Run: headless pygame with SDL's dummy video driver; simulated clock (each Clock.tick advances the game by its frame time, no real sleeping); random seed 0; keys injected as events and as key.get_pressed() state; mouse plan: one left click at the window centre at the start of phase 2, then a move to the lower-right quarter at the start of phase 3.
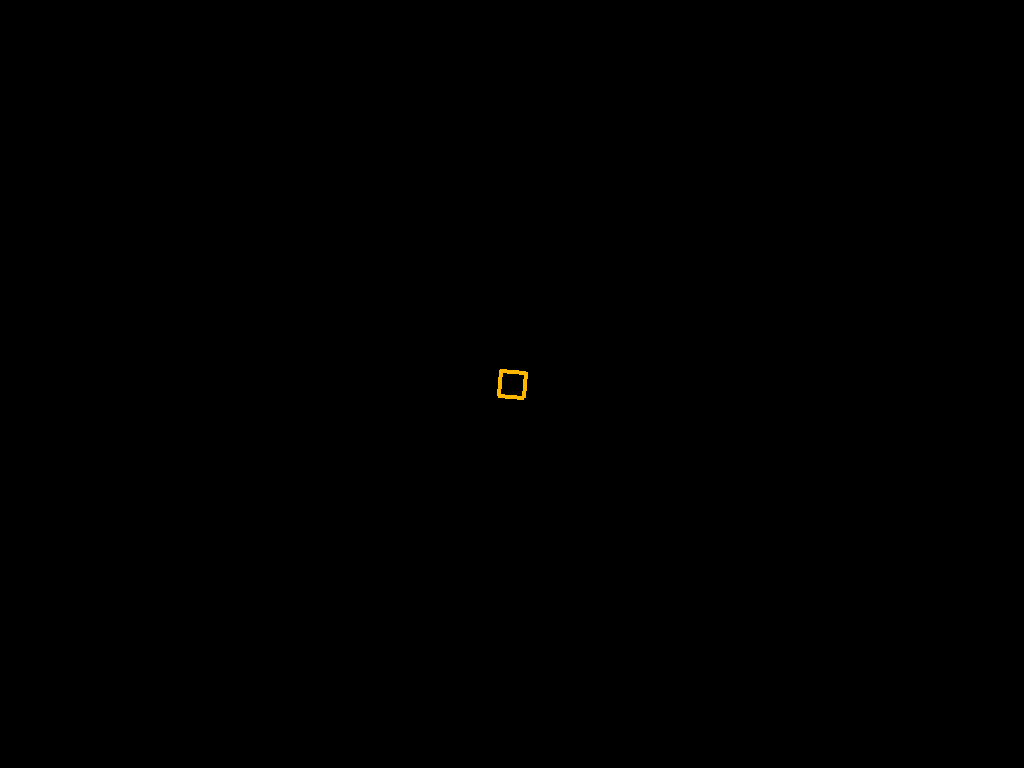
Frame 1 of 4 · flips 1–60 · no input
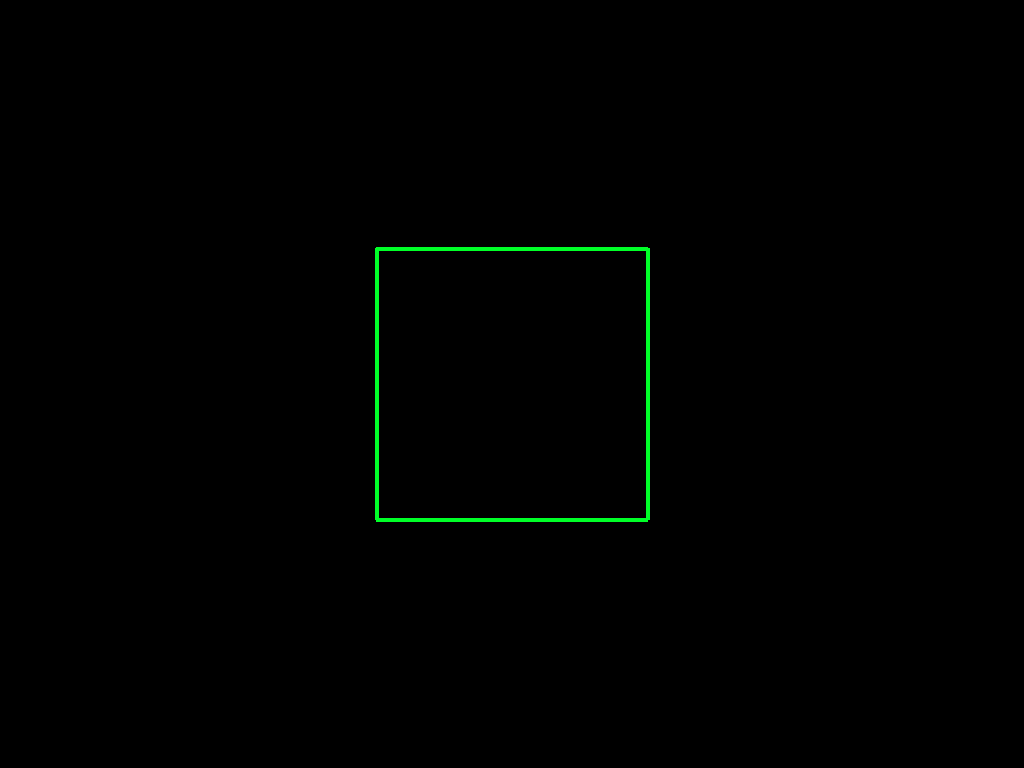
Frame 2 of 4 · flips 61–180 · clicked the window centre · tapped SPACE, RETURN · held RIGHT (→), D
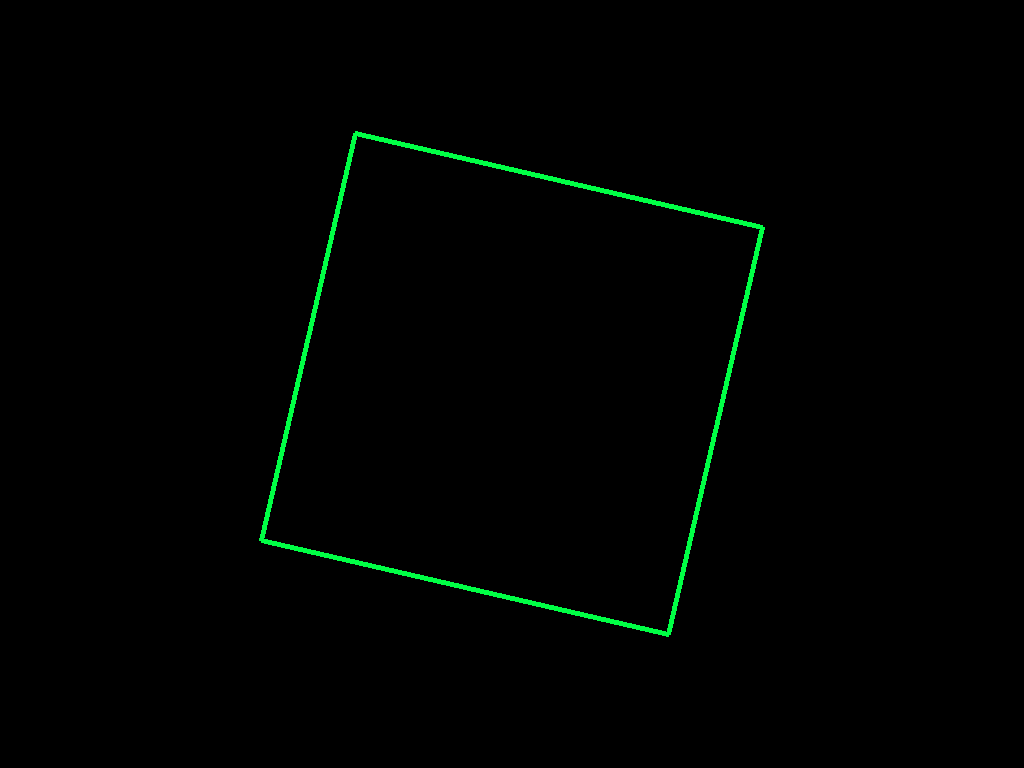
Frame 3 of 4 · flips 181–300 · moved the mouse to the lower-right quarter · held DOWN (↓), S
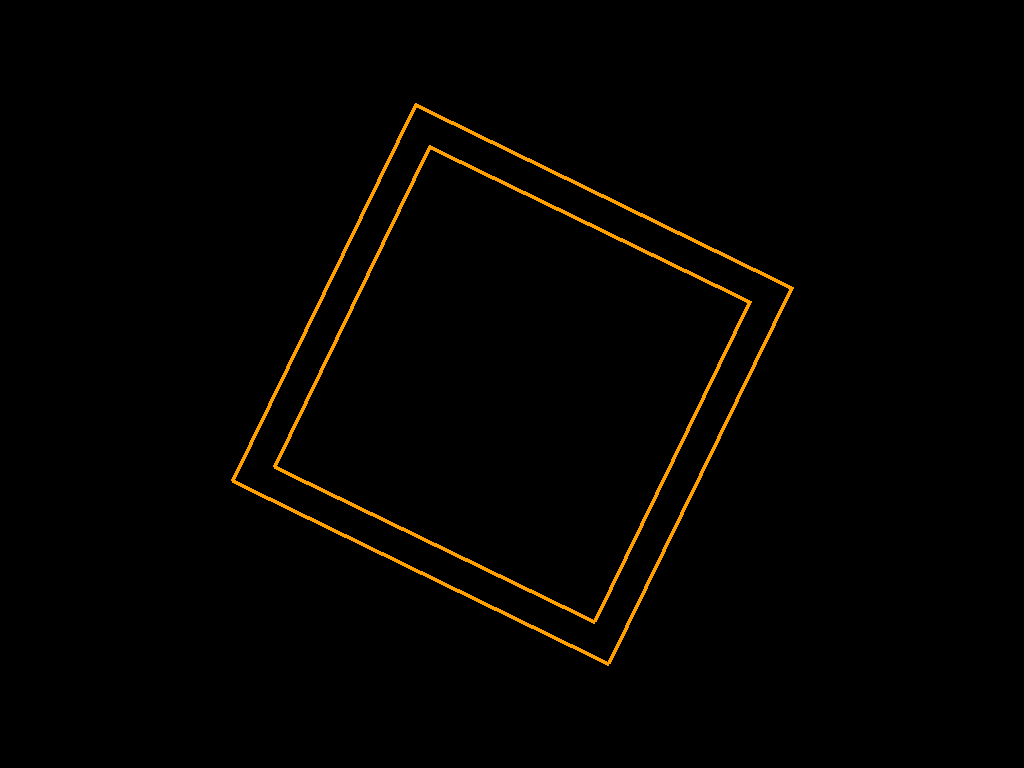
Frame 4 of 4 · flips 301–420 · held LEFT (←), A, UP (↑), W

The pygame program that drew these frames:

import pygame
import math
import colorsys

# ==============================================================================
#                               CONFIGURATION
# ==============================================================================

# --- DISPLAY SETTINGS ---
FULLSCREEN = True           # Set to False for testing in a window
WINDOW_W, WINDOW_H = 1000, 800 # Only used if FULLSCREEN is False
BG_COLOR = (0, 0, 0)        # Black background is best for projection
FPS = 60                    # Smooth framerate

# --- MOUSE MAPPING SETTINGS ---
# How fast the shape spins when mouse is at top/bottom of screen
# Lower number = Slower maximum rotation speed
ROTATION_MAX_SPEED = 0.05
# How sensitive the mouse X axis is for zooming
ZOOM_SENSITIVITY = 1.0

# --- SHAPE DEFAULTS ---
DEFAULT_THICKNESS = 4       # Starting line thickness
DEFAULT_LAYERS = 1          # Starting number of nested shapes
DEFAULT_SHAPE_INDEX = 1     # Starting shape (0-9)
MAX_LAYERS = 50             # Limit to prevent crashing
LAYER_SPACING_RATIO = 0.85  # 1.0 = all stacked, 0.1 = tiny tunnel.
                            # (This represents how big the inner shape is vs outer)

# --- COLOR SETTINGS ---
COLOR_CYCLE_SPEED_BASE = 0.002 # How fast colors fade automatically
COLOR_SATURATION = 1.0
COLOR_VALUE = 1.0

# --- GEOMETRY TWEAKS ---
# Adds a slight rotation to inner layers for a "Vortex" effect
# Set to 0.0 for straight tunnels, 0.1 for twisting tunnels
LAYER_TWIST_FACTOR = 0.0

# ==============================================================================
#                               LOGIC
# ==============================================================================

class ProjectorVisuals:
    def __init__(self):
        pygame.init()

        # Display Setup
        if FULLSCREEN:
            info = pygame.display.Info()
            self.w, self.h = info.current_w, info.current_h
            self.screen = pygame.display.set_mode((self.w, self.h), pygame.FULLSCREEN | pygame.DOUBLEBUF)
            pygame.mouse.set_visible(False)
        else:
            self.w, self.h = WINDOW_W, WINDOW_H
            self.screen = pygame.display.set_mode((self.w, self.h))

        self.clock = pygame.time.Clock()
        self.center = (self.w // 2, self.h // 2)

        # State Variables
        self.running = True
        self.shape_index = DEFAULT_SHAPE_INDEX # 0 to 9
        self.num_layers = DEFAULT_LAYERS
        self.thickness = DEFAULT_THICKNESS
        self.base_rotation = 0.0

        # Color State
        self.hue = 0.0
        self.auto_color = True
        self.color_speed = COLOR_CYCLE_SPEED_BASE

        # Twist State (controlled by Arrows)
        self.twist = LAYER_TWIST_FACTOR

    def get_poly_points(self, sides, radius, rotation, star_mode=False):
        """
        Generates points for polygons.
        If star_mode is True, it generates a star by alternating radii.
        """
        points = []
        step = (2 * math.pi) / sides

        if star_mode:
            # Double the steps for inner and outer vertices
            star_sides = sides * 2
            step = (2 * math.pi) / star_sides
            for i in range(star_sides):
                # Alternate between full radius and half radius
                r = radius if i % 2 == 0 else radius * 0.4
                angle = (step * i) + rotation
                x = self.center[0] + r * math.cos(angle)
                y = self.center[1] + r * math.sin(angle)
                points.append((x, y))
        else:
            # Regular Polygon
            for i in range(sides):
                angle = (step * i) + rotation
                x = self.center[0] + radius * math.cos(angle)
                y = self.center[1] + radius * math.sin(angle)
                points.append((x, y))

        return points

    def handle_input(self):
        for event in pygame.event.get():
            if event.type == pygame.QUIT:
                self.running = False

            elif event.type == pygame.KEYDOWN:
                if event.key == pygame.K_ESCAPE: self.running = False
                if event.key == pygame.K_SPACE: self.base_rotation = 0

                # --- SHAPE SELECTION (1-0) ---
                if event.key == pygame.K_1: self.shape_index = 0 # Triangle
                if event.key == pygame.K_2: self.shape_index = 1 # Square
                if event.key == pygame.K_3: self.shape_index = 2 # Pentagon
                if event.key == pygame.K_4: self.shape_index = 3 # Hexagon
                if event.key == pygame.K_5: self.shape_index = 4 # Octagon
                if event.key == pygame.K_6: self.shape_index = 5 # Circle (30-gon)
                if event.key == pygame.K_7: self.shape_index = 6 # Star 5-point
                if event.key == pygame.K_8: self.shape_index = 7 # Star 6-point (David)
                if event.key == pygame.K_9: self.shape_index = 8 # Diamond
                if event.key == pygame.K_0: self.shape_index = 9 # X-Shape

                # --- LAYERING (Q/W) ---
                if event.key == pygame.K_q:
                    self.num_layers = max(1, self.num_layers - 1)
                if event.key == pygame.K_w:
                    self.num_layers = min(MAX_LAYERS, self.num_layers + 1)

                # --- THICKNESS (A/S) ---
                if event.key == pygame.K_a:
                    self.thickness = max(1, self.thickness - 1)
                if event.key == pygame.K_s:
                    self.thickness = min(50, self.thickness + 1)

                # --- COLOR MODE ---
                if event.key == pygame.K_c:
                    self.auto_color = not self.auto_color

        # --- ARROW KEYS (Continuous hold) ---
        keys = pygame.key.get_pressed()

        # LEFT/RIGHT: Adjust Twist (Vortex effect)
        if keys[pygame.K_LEFT]:
            self.twist -= 0.005
        if keys[pygame.K_RIGHT]:
            self.twist += 0.005

        # UP/DOWN: Adjust Color Cycle Speed
        if keys[pygame.K_UP]:
            self.color_speed += 0.0001
        if keys[pygame.K_DOWN]:
            self.color_speed = max(0, self.color_speed - 0.0001)

    def update_parameters(self):
        mouse_x, mouse_y = pygame.mouse.get_pos()

        # 1. Radius (Mapped to Mouse X)
        # Normalize 0 to 1
        norm_x = mouse_x / self.w
        # Max radius is 90% of half screen height
        max_r = (self.h / 2) * 0.95
        # Base radius calculation
        self.current_radius = max_r * (0.05 + (0.95 * norm_x))

        # 2. Rotation (Mapped to Mouse Y)
        # Center screen = 0 speed. Top = fast left, Bottom = fast right.
        norm_y = (mouse_y / self.h) - 0.5
        # Apply config limiter
        rot_speed = norm_y * ROTATION_MAX_SPEED
        self.base_rotation += rot_speed

        # 3. Color Calculation
        if self.auto_color:
            self.hue += self.color_speed
            if self.hue > 1.0: self.hue -= 1.0

        r, g, b = colorsys.hsv_to_rgb(self.hue, COLOR_SATURATION, COLOR_VALUE)
        self.current_rgb = (int(r*255), int(g*255), int(b*255))

    def draw_shape_by_index(self, idx, radius, rotation, thickness):
        """ Switch to determine which math to use based on index """
        # 0: Triangle
        if idx == 0:
            pts = self.get_poly_points(3, radius, rotation - math.pi/6)
            pygame.draw.lines(self.screen, self.current_rgb, True, pts, thickness)

        # 1: Square
        elif idx == 1:
            pts = self.get_poly_points(4, radius, rotation + math.pi/4)
            pygame.draw.lines(self.screen, self.current_rgb, True, pts, thickness)

        # 2: Pentagon
        elif idx == 2:
            pts = self.get_poly_points(5, radius, rotation - math.pi/2)
            pygame.draw.lines(self.screen, self.current_rgb, True, pts, thickness)

        # 3: Hexagon
        elif idx == 3:
            pts = self.get_poly_points(6, radius, rotation)
            pygame.draw.lines(self.screen, self.current_rgb, True, pts, thickness)

        # 4: Octagon
        elif idx == 4:
            pts = self.get_poly_points(8, radius, rotation + math.pi/8)
            pygame.draw.lines(self.screen, self.current_rgb, True, pts, thickness)

        # 5: Circle (30 sides is smooth enough)
        elif idx == 5:
            pts = self.get_poly_points(30, radius, rotation)
            pygame.draw.lines(self.screen, self.current_rgb, True, pts, thickness)

        # 6: 5-Point Star
        elif idx == 6:
            pts = self.get_poly_points(5, radius, rotation - math.pi/2, star_mode=True)
            pygame.draw.lines(self.screen, self.current_rgb, True, pts, thickness)

        # 7: Star of David (Two Triangles)
        elif idx == 7:
            # Triangle 1
            p1 = self.get_poly_points(3, radius, rotation - math.pi/6)
            pygame.draw.lines(self.screen, self.current_rgb, True, p1, thickness)
            # Triangle 2 (Rotated 180)
            p2 = self.get_poly_points(3, radius, rotation - math.pi/6 + math.pi)
            pygame.draw.lines(self.screen, self.current_rgb, True, p2, thickness)

        # 8: Diamond
        elif idx == 8:
            pts = self.get_poly_points(4, radius, rotation)
            pygame.draw.lines(self.screen, self.current_rgb, True, pts, thickness)

        # 9: The X (Two crossed lines, slightly fancy)
        elif idx == 9:
            # Line 1
            l = radius
            x1 = self.center[0] + l * math.cos(rotation + math.pi/4)
            y1 = self.center[1] + l * math.sin(rotation + math.pi/4)
            x2 = self.center[0] + l * math.cos(rotation + 5*math.pi/4)
            y2 = self.center[1] + l * math.sin(rotation + 5*math.pi/4)
            pygame.draw.line(self.screen, self.current_rgb, (x1,y1), (x2,y2), thickness)
            # Line 2
            x3 = self.center[0] + l * math.cos(rotation + 3*math.pi/4)
            y3 = self.center[1] + l * math.sin(rotation + 3*math.pi/4)
            x4 = self.center[0] + l * math.cos(rotation + 7*math.pi/4)
            y4 = self.center[1] + l * math.sin(rotation + 7*math.pi/4)
            pygame.draw.line(self.screen, self.current_rgb, (x3,y3), (x4,y4), thickness)


    def run(self):
        print("--- PROJECTOR PRO CONTROLS ---")
        print("MOUSE X     : Zoom / Size")
        print("MOUSE Y     : Rotation Speed")
        print("KEYS 1-0    : Change Base Shape")
        print("Q / W       : Remove / Add nested layers (Tunnel depth)")
        print("A / S       : Thinner / Thicker Lines")
        print("ARROWS L/R  : Twist Tunnel (Vortex Effect)")
        print("ARROWS U/D  : Change Color Cycle Speed")
        print("C           : Toggle Color Cycling")
        print("SPACE       : Reset Rotation")
        print("ESC         : Quit")

        while self.running:
            self.handle_input()
            self.update_parameters()

            self.screen.fill(BG_COLOR)

            # Draw Loops (Nesting)
            # We draw from outside in, or inside out?
            # Inside out (smallest first) usually handles overwrite better,
            # but for lines it doesn't matter much.

            for i in range(self.num_layers):
                # Calculate layer specific variables

                # Decreasing radius for inner layers
                # Formula: r = r_max * (ratio ^ i) gives exponential tunnel look
                # Formula: r = r_max - (i * gap) gives linear look
                # Let's use linear ratio for cleaner geometric look

                scale = math.pow(LAYER_SPACING_RATIO, i)
                layer_radius = self.current_radius * scale

                # Stop drawing if shape is too small
                if layer_radius < 2: break

                # Apply twist offset
                layer_rotation = self.base_rotation + (i * self.twist)

                self.draw_shape_by_index(
                    self.shape_index,
                    layer_radius,
                    layer_rotation,
                    self.thickness
                )

            pygame.display.flip()
            self.clock.tick(FPS)

        pygame.quit()

if __name__ == "__main__":
    app = ProjectorVisuals()
    app.run()
